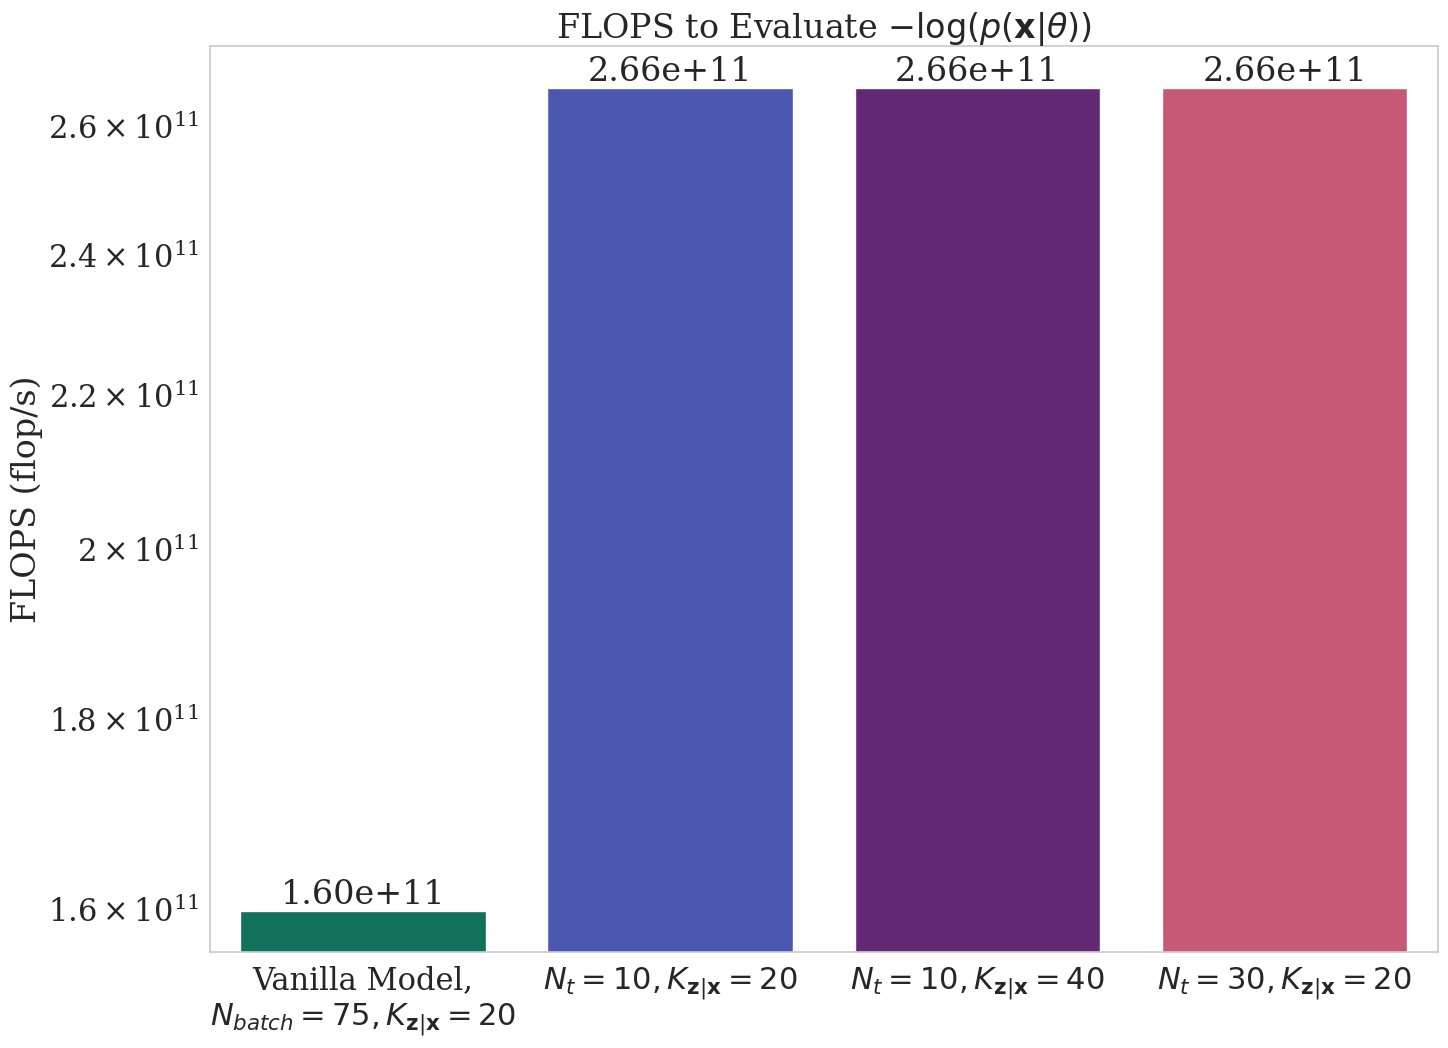

Recreate this plot in Python. (Note: this script raises an exception after producing the figure.)
import seaborn as sns
import matplotlib.pyplot as plt
import pandas as pd
import os
import numpy as np
import matplotlib.cm as cm

# Set plot styling
sns.set(font_scale=2)
sns.set_style(
    "whitegrid",
    rc={"text.usetex": True, "font.family": "serif", "font.serif": ["Computer Modern"]},
)

Temps = ['Vanilla Model,\n' + r"$N_{batch}=75, K_{\mathbf{z}|\mathbf{x}}=20$", r'$N_t=10, K_{\mathbf{z}|\mathbf{x}}=20$', r'$N_t=10, K_{\mathbf{z}|\mathbf{x}}=40$', r'$N_t=30, K_{\mathbf{z}|\mathbf{x}}=20$']
FLOPS = [159780470784.0, 266255302656.0, 266266116096.0, 266255302656.0]
TIMES = [3205.51, 28261.13, 53126.38, 79707.93]

# Viridis[2], Coolwarm[0], Magma[1], Magma[3]
custom_colors = [cm.summer(2 / 256), cm.coolwarm(0 / 256), cm.magma(80 / 256), cm.magma(150 / 256)]

# create palette

# Plot bar chart with sns
plt.figure(figsize=(15, 11))
ax = sns.barplot(x=Temps, y=FLOPS, palette=custom_colors)
ax.set_ylabel(r"FLOPS (flop/s)")
ax.set_yscale("log")

# Add text labels to the bars to indicate the value
for i in range(len(FLOPS)):
    ax.text(i, FLOPS[i], "{:.2e}".format(FLOPS[i]), ha='center', va='bottom')

plt.xticks(rotation=0)
plt.title(r"FLOPS to Evaluate $-\log(p(\mathbf{x}|\theta))$")
plt.tight_layout()
plt.savefig("results/flops.png")



plt.figure(figsize=(15, 10))
ax = sns.barplot(x=Temps, y=TIMES, palette=custom_colors)
ax.set_ylabel(r"Time (s)")
ax.set_yscale("log")

# Add text labels to the bars to indicate the value
for i in range(len(TIMES)):
    ax.text(i, TIMES[i], "{:.2e}".format(TIMES[i]), ha='center', va='bottom')

plt.xticks(rotation=0)
plt.title(r"Time Taken to Train for 50 Epochs")
plt.tight_layout()
plt.savefig("results/times.png")